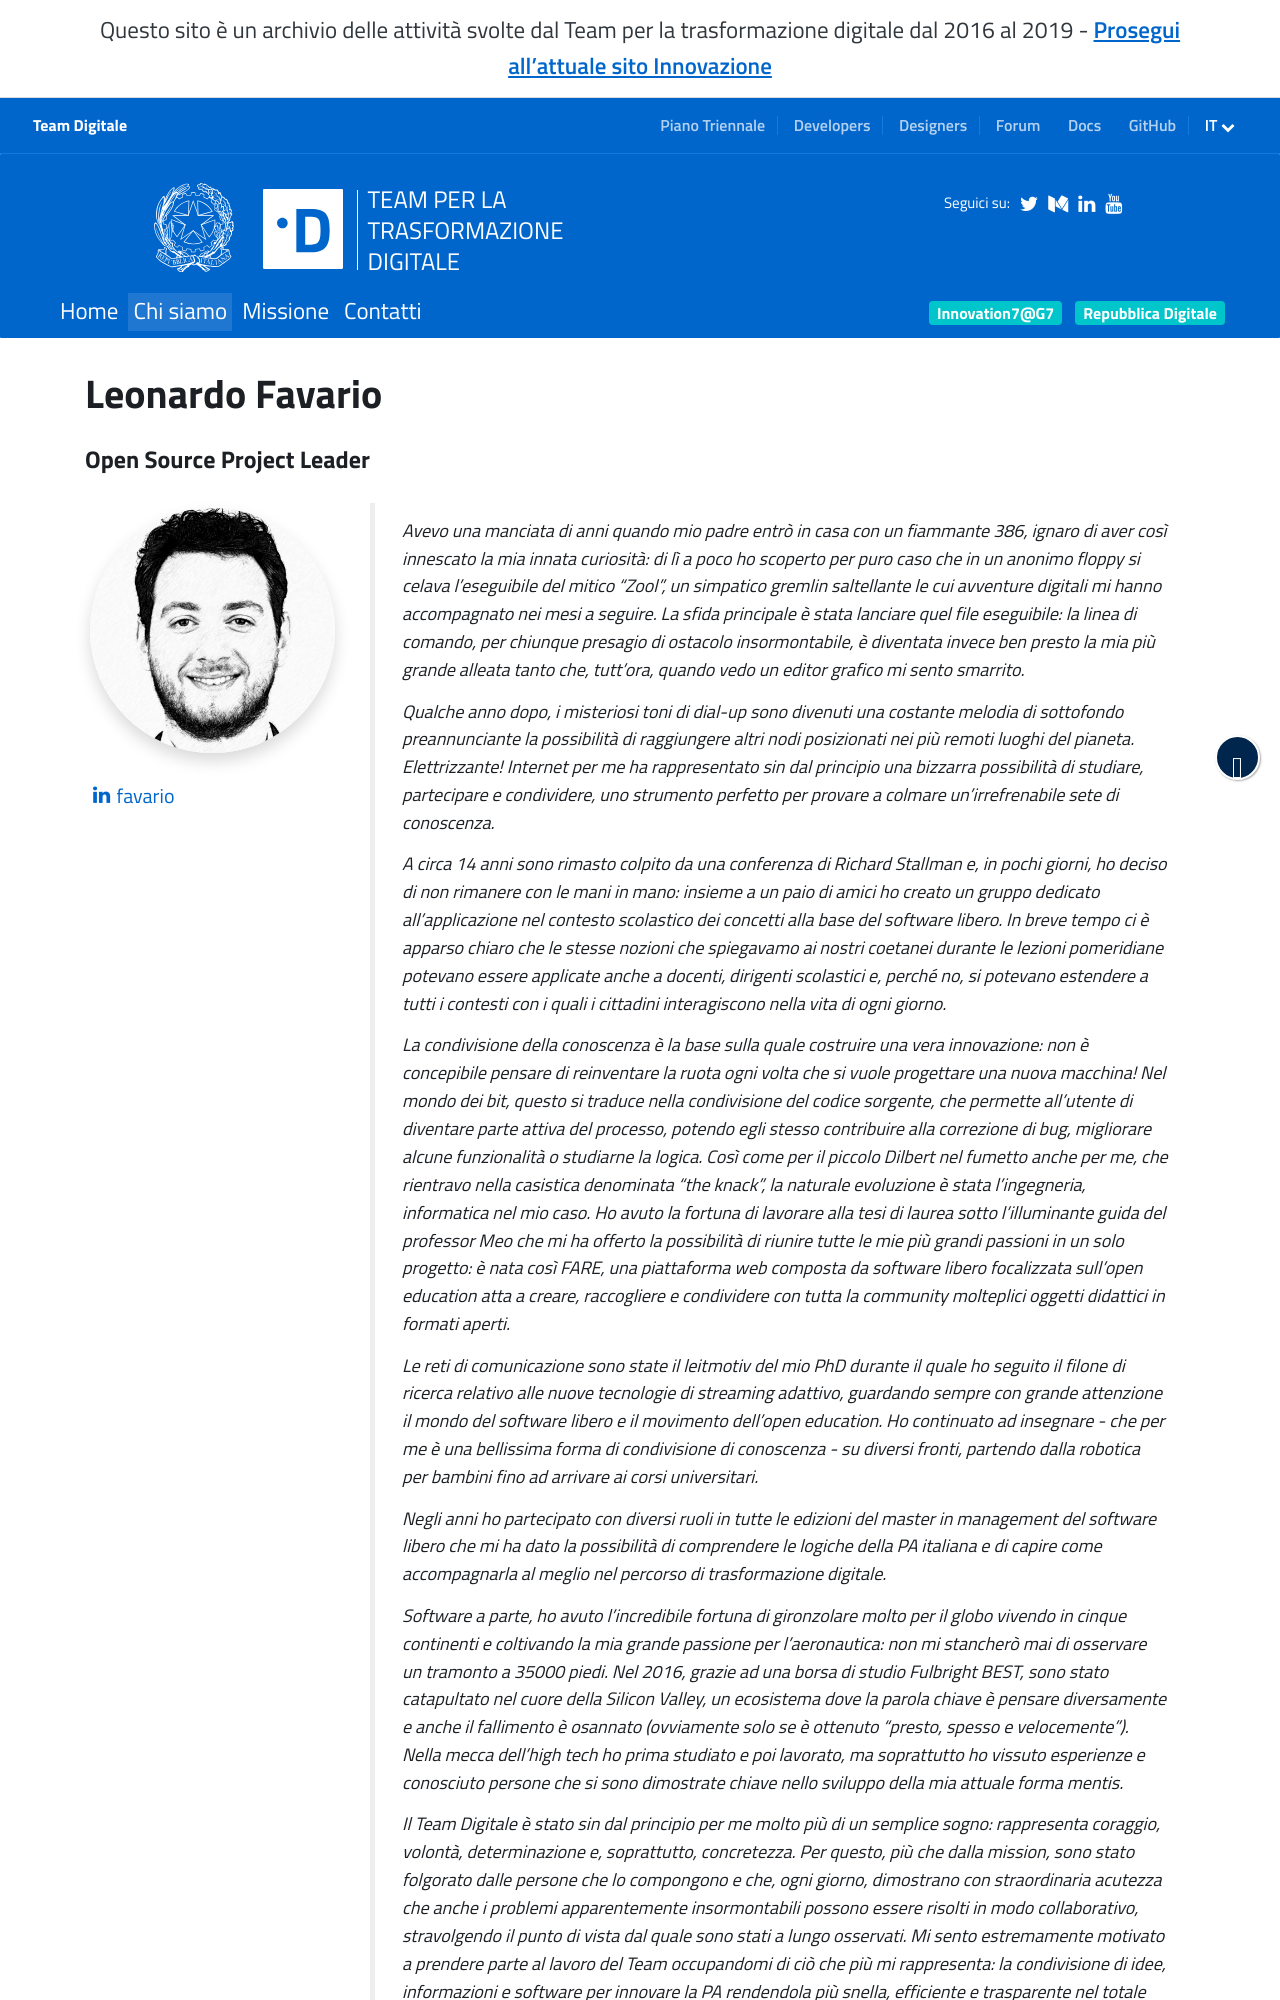

repository: teamdigitale/teamdigitale.governo.it · page: it/people/leonardo-favario.html · generator: jekyll

---
title: Leonardo Favario 
lang: it
permalink: /it/people/leonardo-favario.html
layout: people
role: Open Source Project Leader
twitter_user:
medium_user:
linkedin_url: https://www.linkedin.com/in/favario
ref: leonardo-favario 
parent_ref: team
start_date: 2 aprile 2019
period_provided: fino al 31 dicembre 2019
annual_compensation: € 75.000
approved_by_court: Il decreto di nomina è in fase di registrazione presso la Corte dei Conti
---

Avevo una manciata di anni quando mio padre entrò in casa con un fiammante 386,
ignaro di aver così innescato la mia innata curiosità: di lì a poco ho scoperto
per puro caso che in un anonimo floppy si celava l’eseguibile del mitico
“Zool”, un simpatico gremlin saltellante le cui avventure digitali mi hanno
accompagnato nei mesi a seguire. La sfida principale è stata lanciare quel file
eseguibile: la linea di comando, per chiunque presagio di ostacolo
insormontabile, è diventata invece ben presto la mia più grande alleata tanto
che, tutt’ora, quando vedo un editor grafico mi sento smarrito. 

Qualche anno dopo, i misteriosi toni di dial-up sono divenuti una costante
melodia di sottofondo preannunciante la possibilità di raggiungere altri nodi
posizionati nei più remoti luoghi del pianeta. Elettrizzante! Internet per me
ha rappresentato sin dal principio una bizzarra possibilità di studiare,
partecipare e condividere, uno strumento perfetto per provare a colmare
un'irrefrenabile sete di conoscenza.

A circa 14 anni sono rimasto colpito da una conferenza di Richard Stallman e,
in pochi giorni, ho deciso di non rimanere con le mani in mano: insieme a un
paio di amici ho creato un gruppo dedicato all’applicazione nel contesto
scolastico dei concetti alla base del software libero. In breve tempo ci
è apparso chiaro che le stesse nozioni che spiegavamo ai nostri coetanei
durante le lezioni pomeridiane potevano essere applicate anche a docenti,
dirigenti scolastici e, perché no, si potevano estendere a tutti i contesti con
i quali i cittadini interagiscono nella vita di ogni giorno. 

La condivisione della conoscenza è la base sulla quale costruire una vera
innovazione: non è concepibile pensare di reinventare la ruota ogni volta che
si vuole progettare una nuova macchina! Nel mondo dei bit, questo si traduce
nella condivisione del codice sorgente, che permette all’utente di diventare
parte attiva del processo, potendo egli stesso contribuire alla correzione di
bug, migliorare alcune funzionalità o studiarne la logica. Così come per il
piccolo Dilbert nel fumetto anche per me, che rientravo nella casistica
denominata “the knack”, la naturale evoluzione è stata l’ingegneria,
informatica nel mio caso. Ho avuto la fortuna di lavorare alla tesi di laurea
sotto l’illuminante guida del professor Meo che mi ha offerto la possibilità di
riunire tutte le mie più grandi passioni in un solo progetto: è nata così FARE,
una piattaforma web composta da software libero focalizzata sull’open education
atta a creare, raccogliere e condividere con tutta la community molteplici
oggetti didattici in formati aperti.

Le reti di comunicazione sono state il _leitmotiv_ del mio PhD durante il quale
ho seguito il filone di ricerca relativo alle nuove tecnologie di streaming
adattivo, guardando sempre con grande attenzione il mondo del software libero
e il movimento dell’open education. 
Ho continuato ad insegnare - che per me è una bellissima forma di condivisione
di conoscenza - su diversi fronti, partendo dalla robotica per bambini fino ad
arrivare ai corsi universitari. 

Negli anni ho partecipato con diversi ruoli in tutte le edizioni del master in
management del software libero che mi ha dato la possibilità di comprendere le
logiche della
PA italiana e di capire come accompagnarla al meglio nel percorso di
trasformazione digitale.
